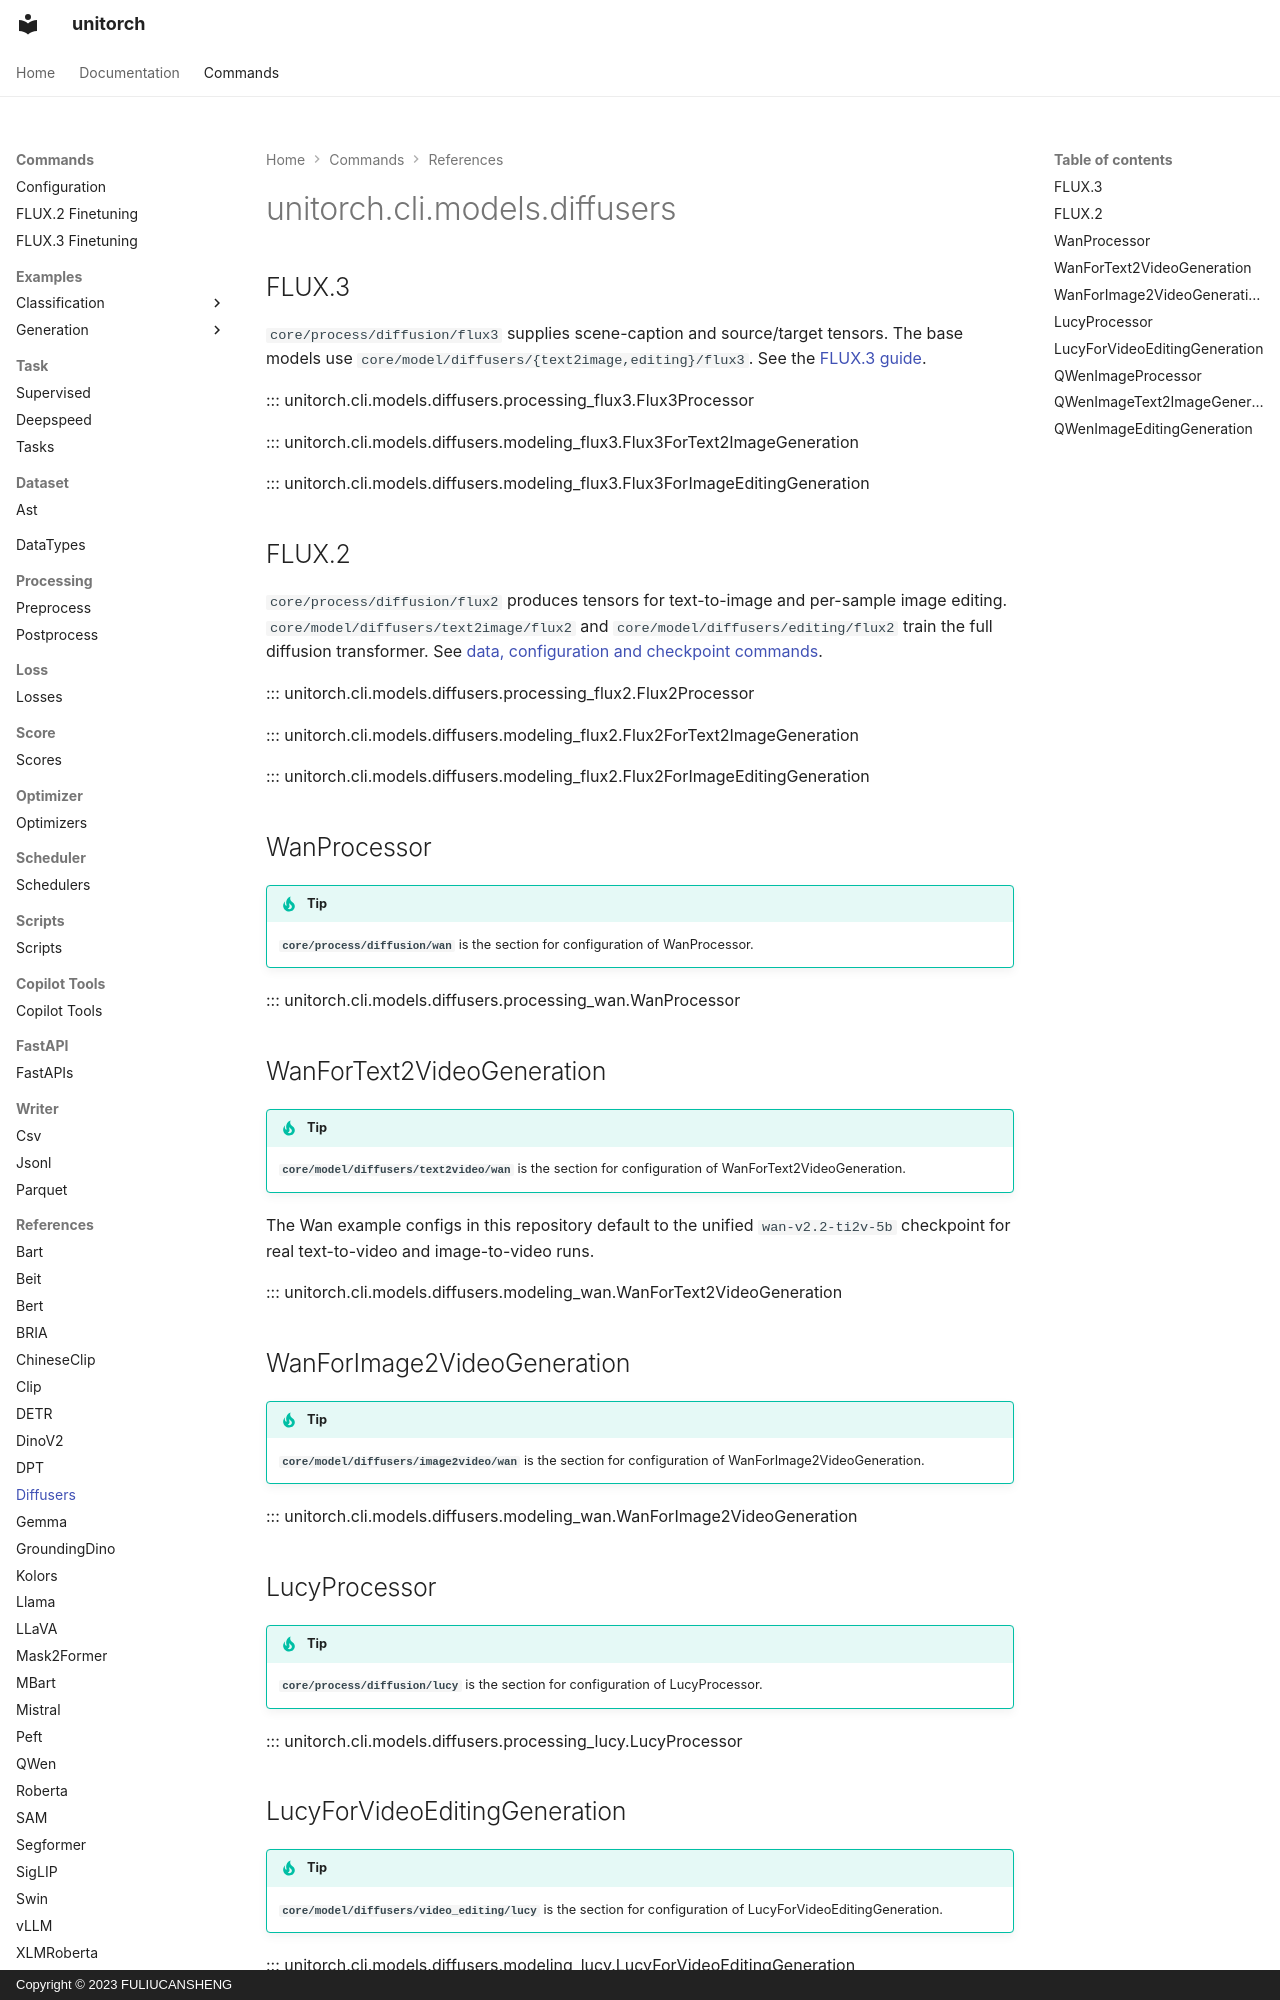

repository: fuliucansheng/unitorch · page: cli/models/diffusers/index.html · generator: mkdocs · copyright: Copyright © 2023 FULIUCANSHENG

# unitorch.cli.models.diffusers

## FLUX.3

`core/process/diffusion/flux3` supplies scene-caption and source/target tensors.
The base models use `core/model/diffusers/{text2image,editing}/flux3`.
See the [FLUX.3 guide](../../guides/flux3_finetuning.md).

::: unitorch.cli.models.diffusers.processing_flux3.Flux3Processor

::: unitorch.cli.models.diffusers.modeling_flux3.Flux3ForText2ImageGeneration

::: unitorch.cli.models.diffusers.modeling_flux3.Flux3ForImageEditingGeneration

## FLUX.2

`core/process/diffusion/flux2` produces tensors for text-to-image and per-sample
image editing. `core/model/diffusers/text2image/flux2` and
`core/model/diffusers/editing/flux2` train the full diffusion transformer.
See [data, configuration and checkpoint commands](../../guides/flux2_finetuning.md).

::: unitorch.cli.models.diffusers.processing_flux2.Flux2Processor

::: unitorch.cli.models.diffusers.modeling_flux2.Flux2ForText2ImageGeneration

::: unitorch.cli.models.diffusers.modeling_flux2.Flux2ForImageEditingGeneration

## WanProcessor

!!! tip
    **`core/process/diffusion/wan`** is the section for configuration of WanProcessor.

::: unitorch.cli.models.diffusers.processing_wan.WanProcessor

## WanForText2VideoGeneration

!!! tip
    **`core/model/diffusers/text2video/wan`** is the section for configuration of WanForText2VideoGeneration.

The Wan example configs in this repository default to the unified `wan-v2.2-ti2v-5b` checkpoint for real text-to-video and image-to-video runs.

::: unitorch.cli.models.diffusers.modeling_wan.WanForText2VideoGeneration

## WanForImage2VideoGeneration

!!! tip
    **`core/model/diffusers/image2video/wan`** is the section for configuration of WanForImage2VideoGeneration.

::: unitorch.cli.models.diffusers.modeling_wan.WanForImage2VideoGeneration

## LucyProcessor

!!! tip
    **`core/process/diffusion/lucy`** is the section for configuration of LucyProcessor.

::: unitorch.cli.models.diffusers.processing_lucy.LucyProcessor
